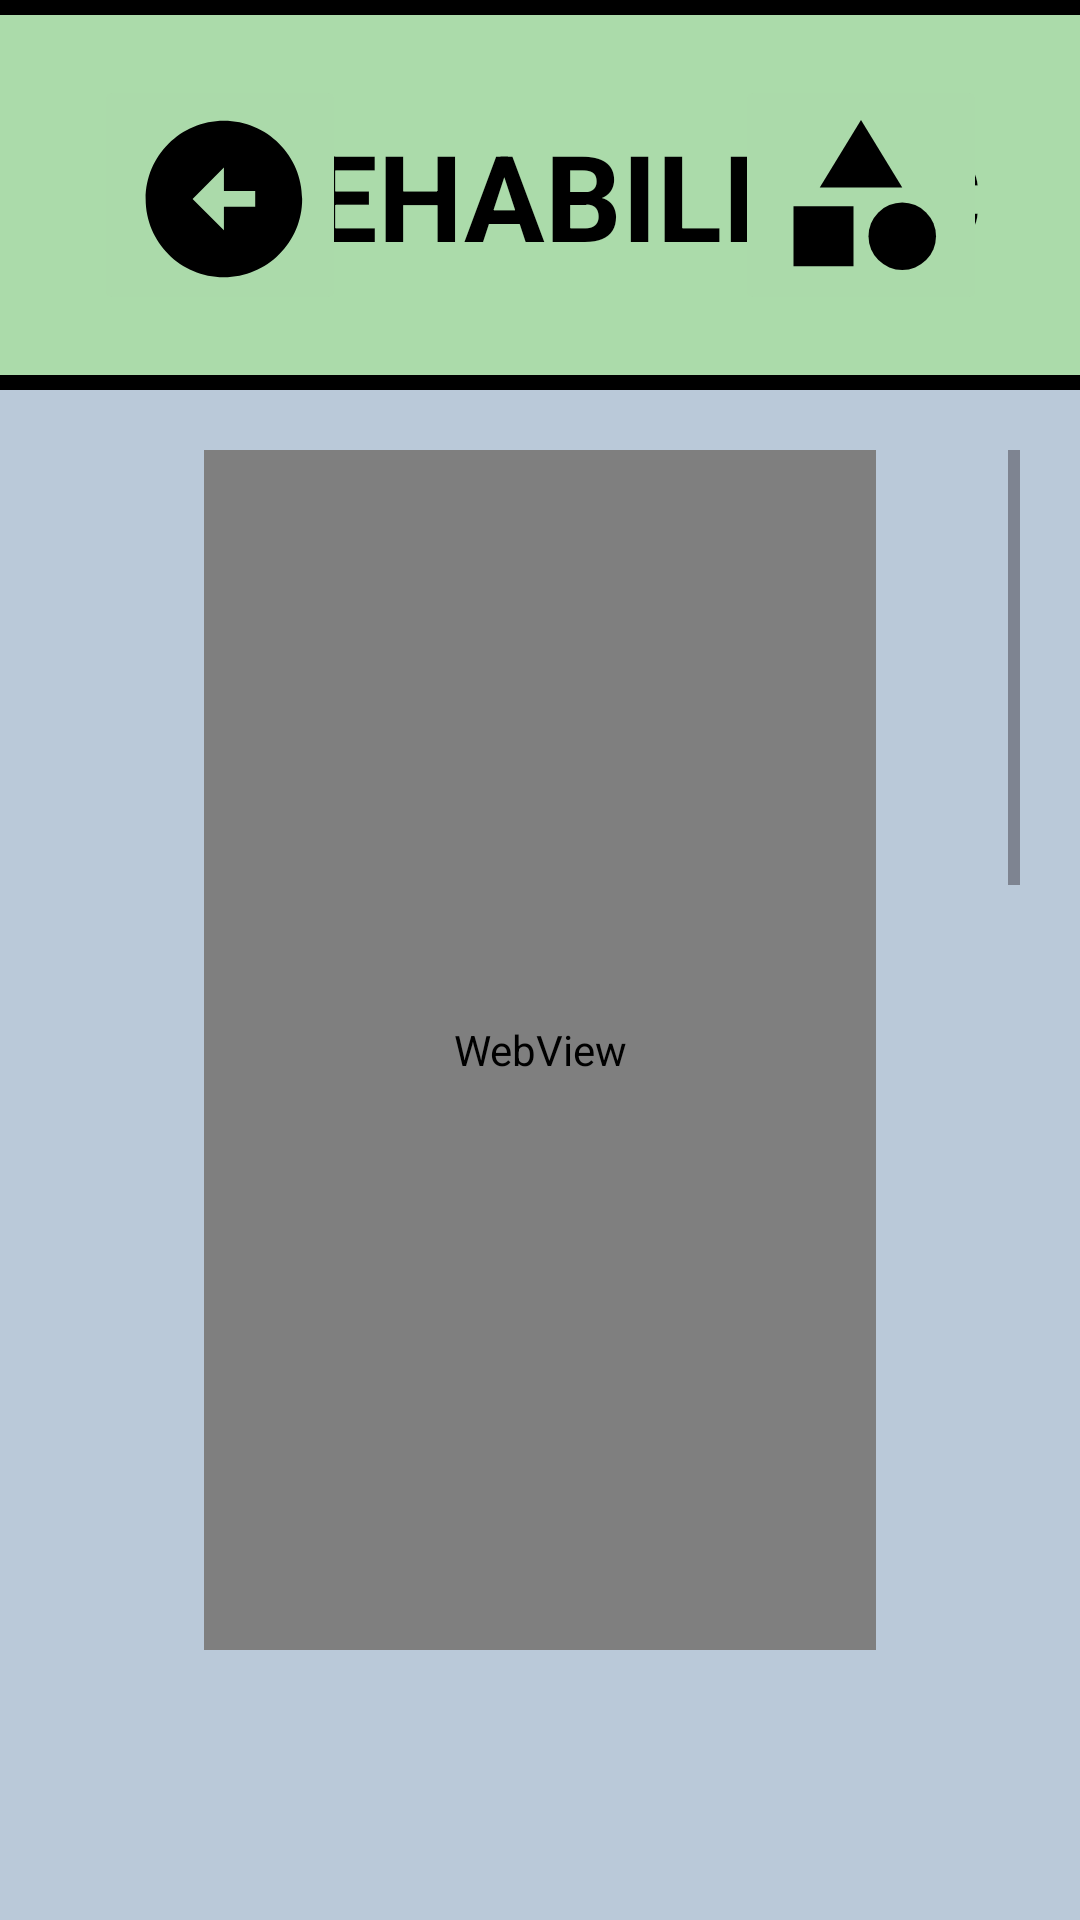

Here is an Android app screen rendered from its layout file. Give the layout XML and the strings, colors and styles it references.
<!-- AndroidManifest.xml: application theme Theme.URMETRO -->
<!-- res/layout/fragment_rehabilitacio.xml -->
<?xml version="1.0" encoding="utf-8"?>
<androidx.constraintlayout.widget.ConstraintLayout xmlns:android="http://schemas.android.com/apk/res/android"
    xmlns:tools="http://schemas.android.com/tools"
    android:layout_width="match_parent"
    android:layout_height="match_parent"
    xmlns:app="http://schemas.android.com/apk/res-auto"
    android:background="@color/fons"
    tools:context=".RehabilitacioFragment">

    <androidx.constraintlayout.widget.ConstraintLayout
        android:id="@+id/container_cap"
        android:layout_width="0dp"
        android:layout_height="wrap_content"
        app:layout_constraintWidth_percent="1.05"
        app:layout_constraintTop_toTopOf="parent"
        app:layout_constraintStart_toStartOf="parent"
        app:layout_constraintEnd_toEndOf="parent"
        android:paddingStart="40dp"
        android:background="@drawable/rectangle_sanitat"
        >

        <TextView
            android:layout_width="wrap_content"
            android:layout_height="wrap_content"
            app:layout_constraintStart_toEndOf="@id/arrowBack"
            app:layout_constraintEnd_toEndOf="@id/container_cap"
            app:layout_constraintTop_toTopOf="@id/container_cap"
            app:layout_constraintBottom_toBottomOf="@id/container_cap"
            android:textSize="40dp"
            android:textStyle="bold"
            android:textColor="@color/black"
            android:text="REHABILITACIÓ" />
        <ImageButton
            android:id="@+id/arrowBack"
            android:layout_width="wrap_content"
            android:layout_height="match_parent"
            android:src="@drawable/baseline_arrow_circle_left_24"
            app:layout_constraintStart_toStartOf="@id/container_cap"
            android:backgroundTint="#ABDAAA"
            />
        <ImageButton
            android:id="@+id/program_robot"
            android:layout_width="wrap_content"
            android:layout_height="match_parent"
            android:src="@drawable/baseline_category_24"
            app:layout_constraintEnd_toEndOf="@id/container_cap"
            android:backgroundTint="#ABDAAA"
            />
    </androidx.constraintlayout.widget.ConstraintLayout>


    <ScrollView
        android:layout_width="match_parent"
        android:layout_height="0dp"
        app:layout_constraintHeight_percent="0.7"
        app:layout_constraintTop_toBottomOf="@id/container_cap"
        android:padding="20dp"
        >
        <androidx.constraintlayout.widget.ConstraintLayout
            android:layout_width="match_parent"
            android:layout_height="wrap_content"
            >

            <WebView
                android:id="@+id/video1"
                android:layout_width="0dp"
                android:layout_height="400dp"
                app:layout_constraintWidth_percent="0.7"
                app:layout_constraintHeight_percent="0.6"
                app:layout_constraintTop_toTopOf="parent"
                app:layout_constraintStart_toStartOf="parent"
                app:layout_constraintEnd_toEndOf="parent"
                android:layout_marginBottom="20dp"
                tools:ignore="WebViewLayout" />
            <WebView
                android:id="@+id/video2"
                android:layout_width="0dp"
                android:layout_height="400dp"
                app:layout_constraintWidth_percent="0.7"
                app:layout_constraintHeight_percent="0.6"
                app:layout_constraintTop_toBottomOf="@id/video1"
                app:layout_constraintStart_toStartOf="parent"
                app:layout_constraintEnd_toEndOf="parent"
                android:layout_marginBottom="20dp"
                android:layout_marginTop="20dp"
                tools:ignore="WebViewLayout" />
            <WebView
                android:id="@+id/video3"
                android:layout_width="0dp"
                android:layout_height="400dp"
                app:layout_constraintWidth_percent="0.7"
                app:layout_constraintHeight_percent="0.6"
                app:layout_constraintTop_toBottomOf="@id/video2"
                app:layout_constraintStart_toStartOf="parent"
                app:layout_constraintEnd_toEndOf="parent"
                android:layout_marginBottom="20dp"
                android:layout_marginTop="20dp"
                tools:ignore="WebViewLayout" />
            </androidx.constraintlayout.widget.ConstraintLayout>
        </ScrollView>



</androidx.constraintlayout.widget.ConstraintLayout>
<!-- resources referenced by this layout -->
<resources>
  <color name="black">#FF000000</color>
  <color name="fons">#BAC9D9</color>
  <!-- drawable baseline_arrow_circle_left_24 (drawable) -->
  <vector xmlns:android="http://schemas.android.com/apk/res/android" android:height="60dp" android:tint="#000000" android:viewportHeight="23" android:viewportWidth="23" android:width="60dp">
        
      <path android:fillColor="@android:color/white" android:pathData="M2,12c0,5.52 4.48,10 10,10s10,-4.48 10,-10c0,-5.52 -4.48,-10 -10,-10C6.48,2 2,6.48 2,12zM12,11l4,0v2l-4,0l0,3l-4,-4l4,-4L12,11z"/>
      
  </vector>
  <!-- drawable baseline_category_24 (drawable) -->
  <vector android:height="60dp" android:tint="#000000"
      android:viewportHeight="24" android:viewportWidth="24"
      android:width="60dp" xmlns:android="http://schemas.android.com/apk/res/android">
      <path android:fillColor="@android:color/white" android:pathData="M12,2l-5.5,9h11z"/>
      <path android:fillColor="@android:color/white" android:pathData="M17.5,17.5m-4.5,0a4.5,4.5 0,1 1,9 0a4.5,4.5 0,1 1,-9 0"/>
      <path android:fillColor="@android:color/white" android:pathData="M3,13.5h8v8H3z"/>
  </vector>
  <!-- drawable rectangle_sanitat (drawable) -->
  <?xml version="1.0" encoding="utf-8"?>
  <shape xmlns:android="http://schemas.android.com/apk/res/android" android:shape="rectangle">
      <stroke
          android:color="@color/black"
          android:width="5sp">
      </stroke>
      <padding
          android:bottom="25dp"
          android:top="25dp"
          android:left="70dp"
          android:right="40dp"
          />
      <solid
          android:color="#809EED7D"
          />
  </shape>
  <style name="Theme.URMETRO" parent="Base.Theme.URMETRO" />
  <style name="Base.Theme.URMETRO" parent="Theme.Material3.DayNight.NoActionBar">
          
          
      </style>
</resources>
